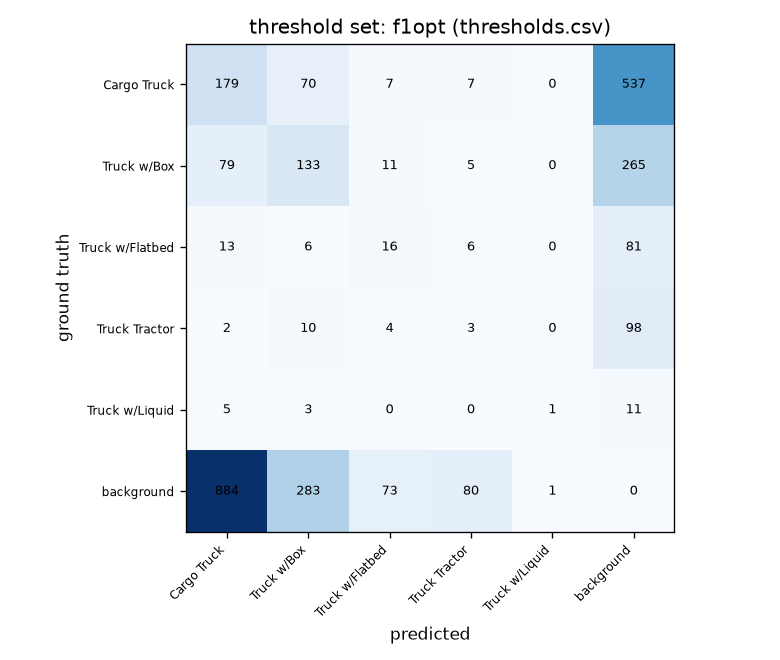

Source data for this figure (header and first rows):
, pred Cargo Truck, pred Truck w/Box, pred Truck w/Flatbed, pred Truck Tractor, pred Truck w/Liquid, pred background
gt Cargo Truck, 179, 70, 7, 7, 0, 537
gt Truck w/Box, 79, 133, 11, 5, 0, 265
gt Truck w/Flatbed, 13, 6, 16, 6, 0, 81
gt Truck Tractor, 2, 10, 4, 3, 0, 98
gt Truck w/Liquid, 5, 3, 0, 0, 1, 11
gt background, 884, 283, 73, 80, 1, 0
